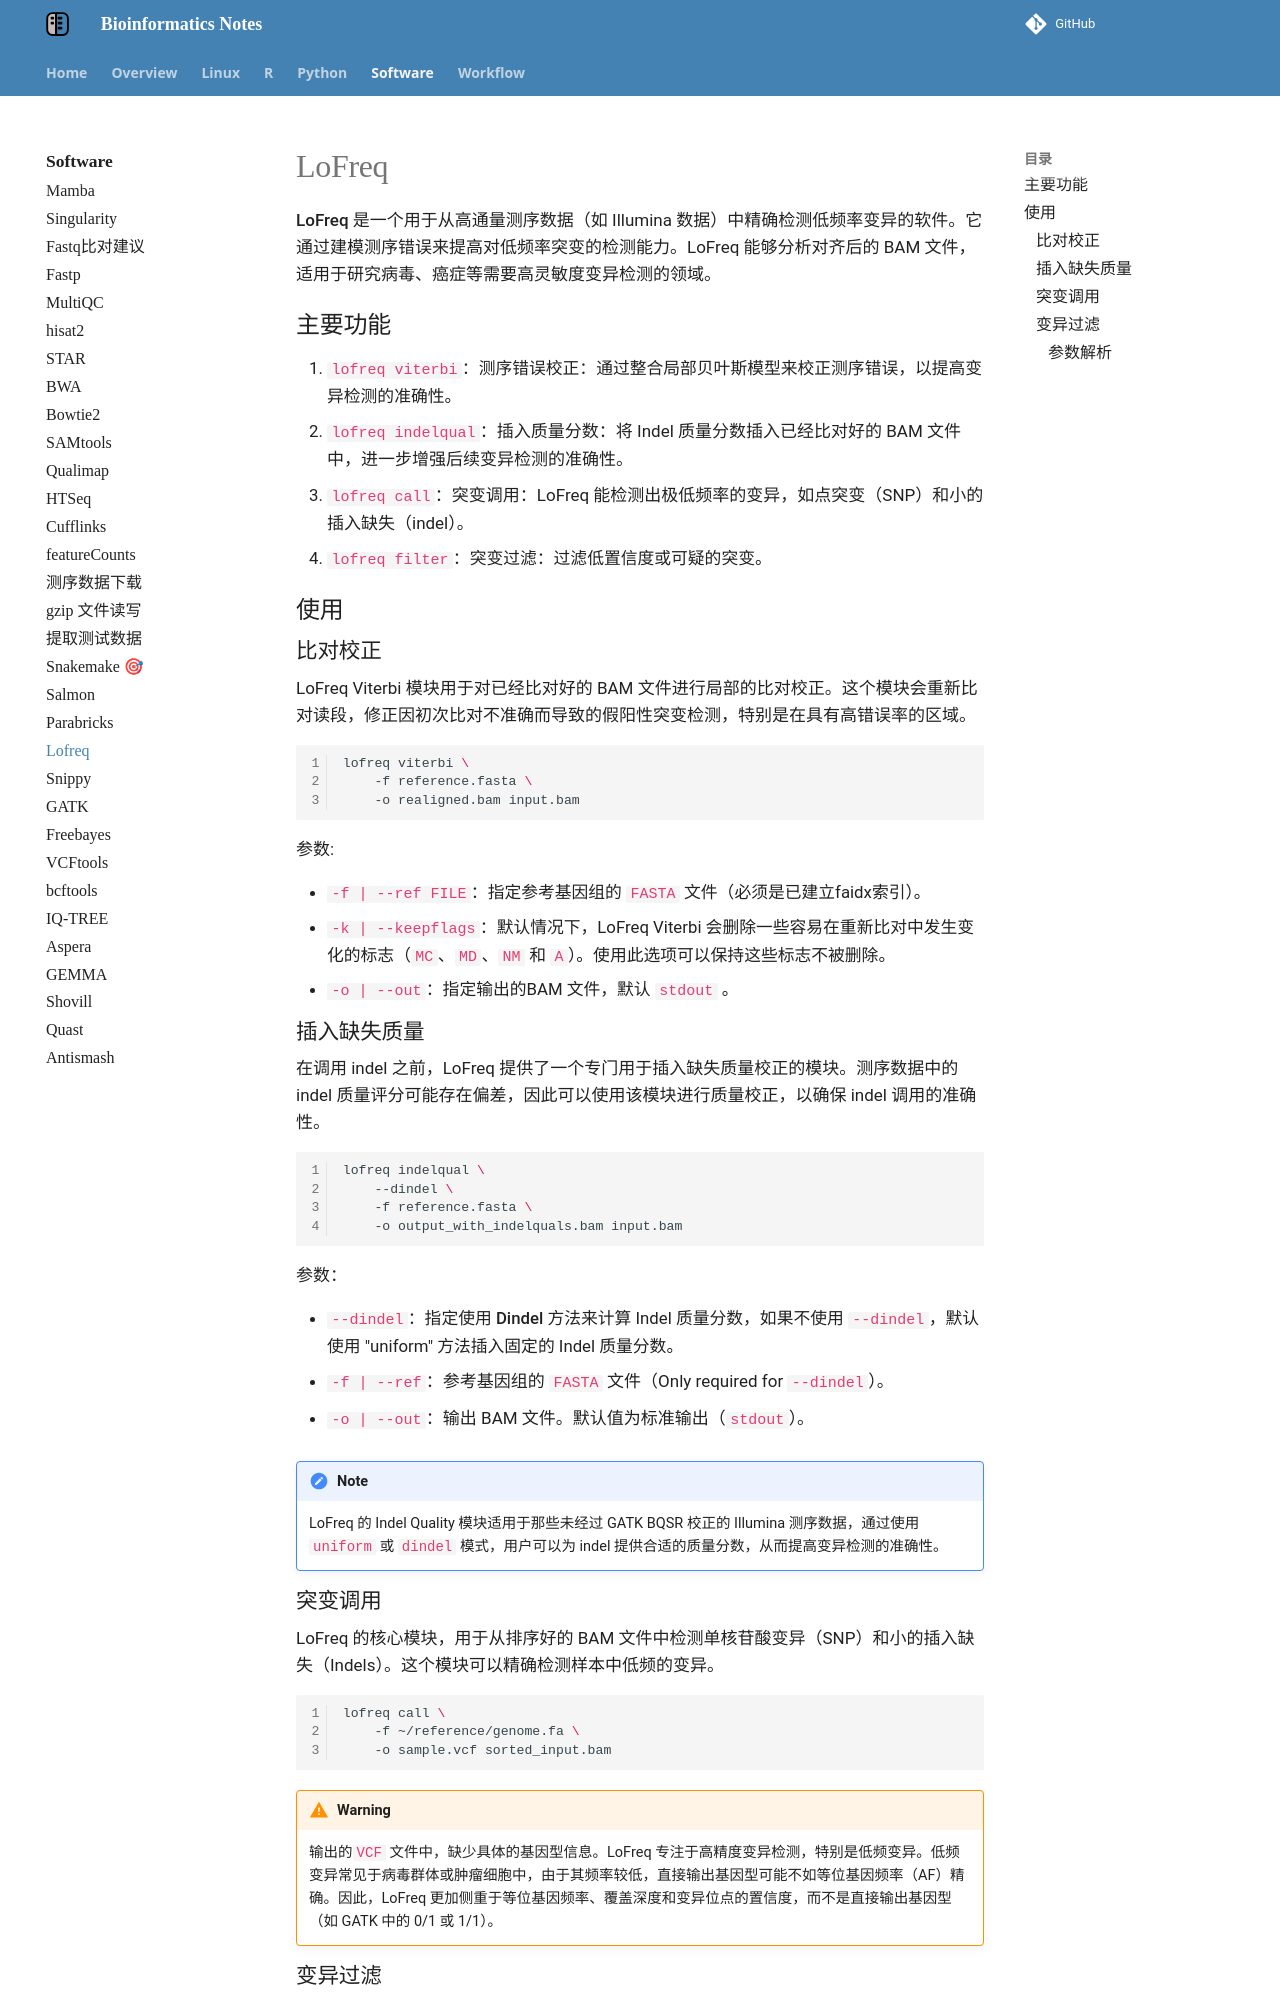

repository: YanggWu/Bioinfo-Notes · page: Software/LoFreq/index.html · generator: mkdocs

# LoFreq

**LoFreq** 是一个用于从高通量测序数据（如 Illumina 数据）中精确检测低频率变异的软件。它通过建模测序错误来提高对低频率突变的检测能力。LoFreq 能够分析对齐后的 BAM 文件，适用于研究病毒、癌症等需要高灵敏度变异检测的领域。

## 主要功能

1. `lofreq viterbi`：**测序错误校正**：通过整合局部贝叶斯模型来校正测序错误，以提高变异检测的准确性。
2. `lofreq indelqual`：**插入质量分数**：将 Indel 质量分数插入已经比对好的 BAM 文件中，进一步增强后续变异检测的准确性。

2. `lofreq call`：**突变调用**：LoFreq 能检测出极低频率的变异，如点突变（SNP）和小的插入缺失（indel）。
3. `lofreq filter`：**突变过滤**：过滤低置信度或可疑的突变。

## 使用

### 比对校正

LoFreq Viterbi 模块用于对已经比对好的 BAM 文件进行局部的比对校正。这个模块会重新比对读段，修正因初次比对不准确而导致的假阳性突变检测，特别是在具有高错误率的区域。

```bash
lofreq viterbi \
	-f reference.fasta \
	-o realigned.bam input.bam
```

**参数**:

- `-f | --ref FILE`：指定参考基因组的 `FASTA` 文件（必须是已建立faidx索引）。
- `-k | --keepflags`：默认情况下，LoFreq Viterbi 会删除一些容易在重新比对中发生变化的标志（`MC`、`MD`、`NM` 和 `A`）。使用此选项可以保持这些标志不被删除。
- `-o | --out`：指定输出的BAM 文件，默认 `stdout` 。

### 插入缺失质量

在调用 indel 之前，LoFreq 提供了一个专门用于插入缺失质量校正的模块。测序数据中的 indel 质量评分可能存在偏差，因此可以使用该模块进行质量校正，以确保 indel 调用的准确性。

```bash
lofreq indelqual \
	--dindel \
	-f reference.fasta \
	-o output_with_indelquals.bam input.bam
```

参数：

- `--dindel`：指定使用 **Dindel** 方法来计算 Indel 质量分数，如果不使用 `--dindel`，默认使用 "uniform" 方法插入固定的 Indel 质量分数。
- `-f | --ref`：参考基因组的 `FASTA` 文件（Only required for `--dindel`）。

- `-o | --out`：输出 BAM 文件。默认值为标准输出（`stdout`）。

!!! Note

	LoFreq 的 Indel Quality 模块适用于那些未经过 GATK BQSR 校正的 Illumina 测序数据，通过使用 `uniform` 或 `dindel` 模式，用户可以为 indel 提供合适的质量分数，从而提高变异检测的准确性。

### 突变调用

LoFreq 的核心模块，用于从排序好的 BAM 文件中检测单核苷酸变异（SNP）和小的插入缺失（Indels）。这个模块可以精确检测样本中低频的变异。

```bash
lofreq call \
	-f ~/reference/genome.fa \
	-o sample.vcf sorted_input.bam
```

!!! Warning

	输出的`VCF` 文件中，缺少具体的基因型信息。LoFreq 专注于高精度变异检测，特别是低频变异。低频变异常见于病毒群体或肿瘤细胞中，由于其频率较低，直接输出基因型可能不如等位基因频率（AF）精确。因此，LoFreq 更加侧重于等位基因频率、覆盖深度和变异位点的置信度，而不是直接输出基因型（如 GATK 中的 0/1 或 1/1）。
